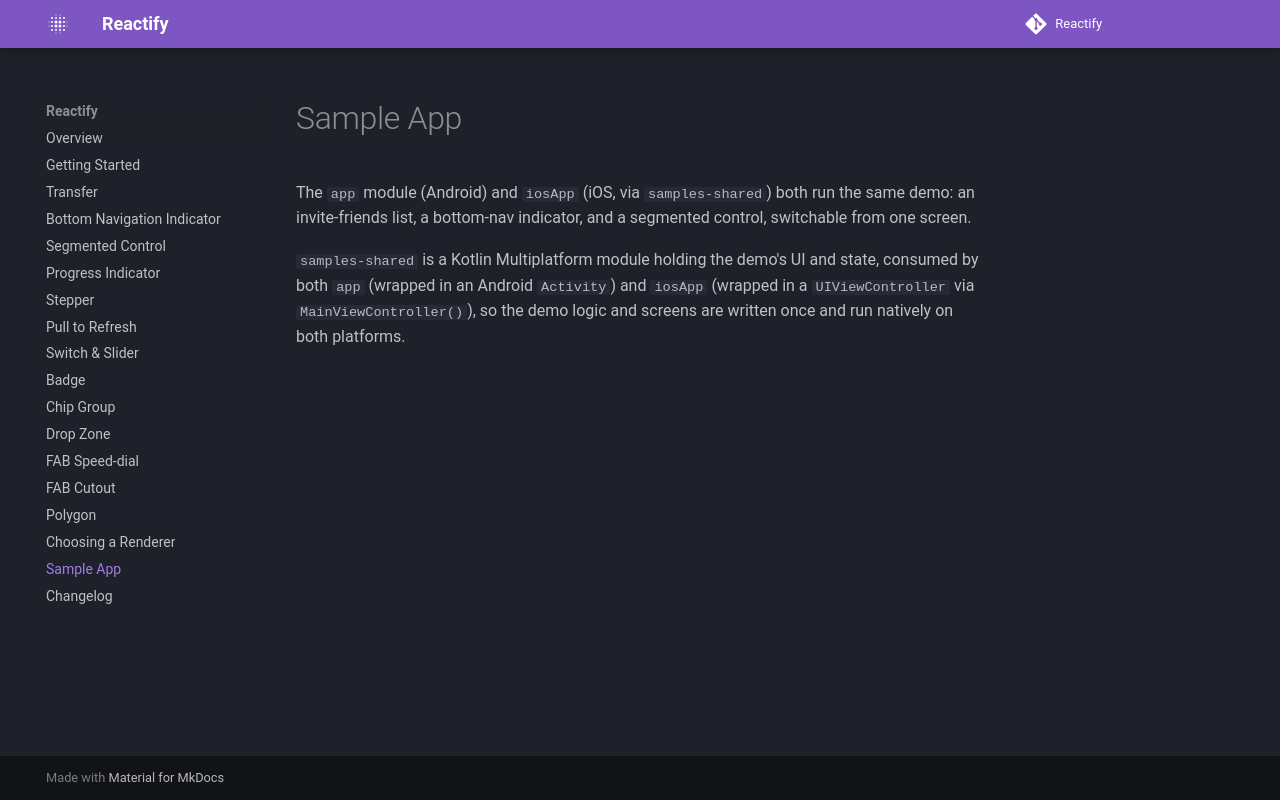

repository: veroanggraa/Reactify · page: sample-app/index.html · generator: mkdocs

# Sample App

The `app` module (Android) and `iosApp` (iOS, via `samples-shared`) both run the same demo: an
invite-friends list, a bottom-nav indicator, and a segmented control, switchable from one screen.

`samples-shared` is a Kotlin Multiplatform module holding the demo's UI and state, consumed by
both `app` (wrapped in an Android `Activity`) and `iosApp` (wrapped in a `UIViewController` via
`MainViewController()`), so the demo logic and screens are written once and run natively on both
platforms.
